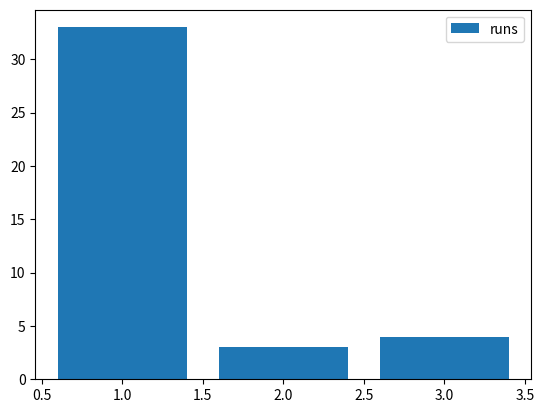

Here is the Python script that generated this plot:
import matplotlib.pyplot as plt
x = [1, 2, 3, 1]  # list
y = [22, 3, 4, 33]
# plt.plot(x, y, label="First Line")

# plt.plot([1, 2, 3, 53], [1, 2, 4, 5])
plt.bar(x, y, label="runs")
plt.legend()  # to make the label appear, we need this line
plt.show()
